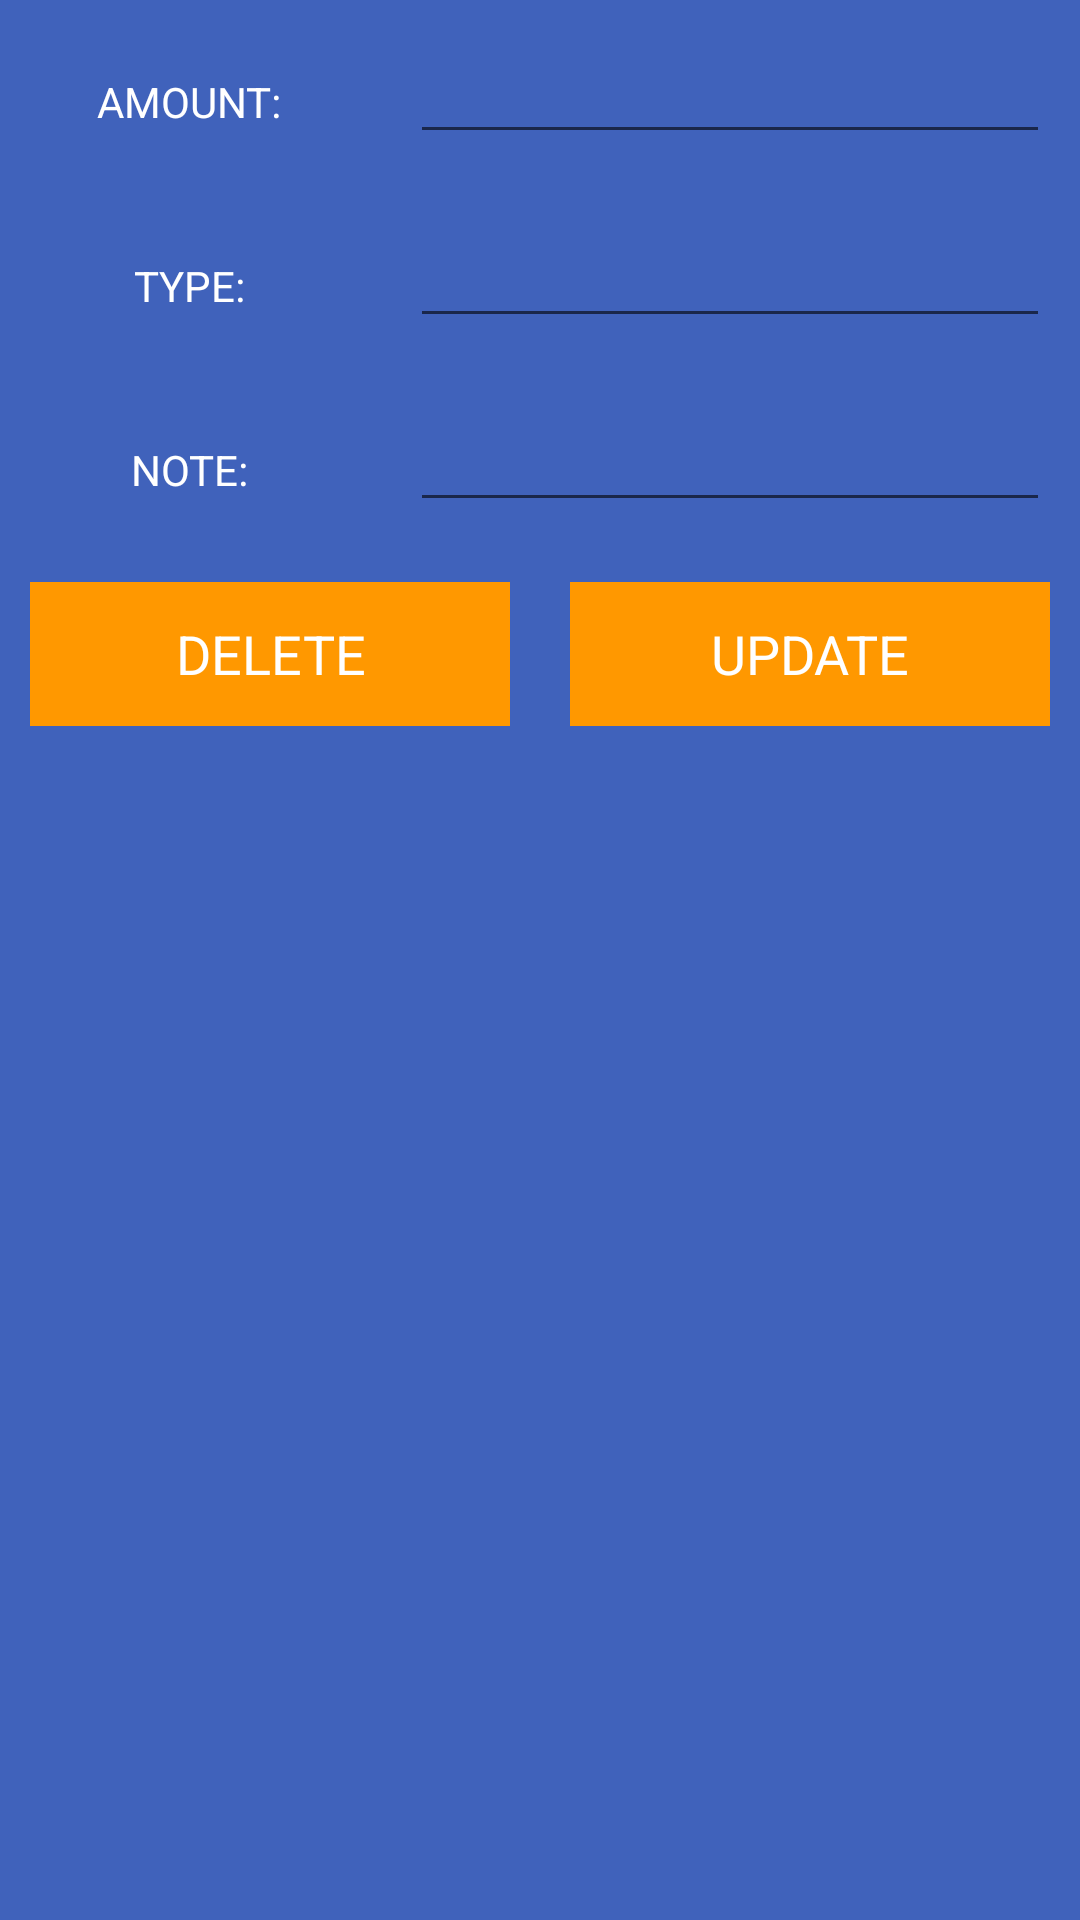

Write the Android layout XML for this screen, with the resource values it uses.
<!-- AndroidManifest.xml: application theme AppTheme -->
<!-- res/layout/update_data_item.xml -->
<?xml version="1.0" encoding="utf-8"?>
<LinearLayout
    xmlns:android="http://schemas.android.com/apk/res/android"
    android:layout_width="match_parent"
    android:orientation="vertical"
    android:background="#4062BB"
    android:layout_height="match_parent">

    <ScrollView
        android:layout_width="match_parent"
        android:layout_height="match_parent">

        <LinearLayout
            android:layout_width="match_parent"
            android:orientation="vertical"
            android:layout_height="match_parent">

            <LinearLayout
                android:layout_width="match_parent"
                android:orientation="horizontal"
                android:layout_height="wrap_content">

                <RelativeLayout
                    android:layout_width="0dp"
                    android:layout_weight="1"
                    android:layout_margin="10dp"
                    android:gravity="center"
                    android:layout_height="wrap_content">

                    <TextView
                        android:layout_width="wrap_content"
                        android:layout_height="wrap_content"
                        android:text="AMOUNT:"
                        android:textColor="@android:color/white"
                        />

                </RelativeLayout>

                <RelativeLayout
                    android:layout_width="0dp"
                    android:layout_weight="2"
                    android:layout_margin="10dp"
                    android:layout_height="wrap_content">

                    <EditText
                        android:layout_width="match_parent"
                        android:layout_height="wrap_content"
                        android:id="@+id/amount_edt"
                        android:textColor="@android:color/white"
                        />

                </RelativeLayout>

            </LinearLayout>

            <LinearLayout
                android:layout_width="match_parent"
                android:orientation="horizontal"
                android:layout_height="wrap_content">

                <RelativeLayout
                    android:layout_width="0dp"
                    android:layout_weight="1"
                    android:layout_margin="10dp"
                    android:gravity="center"
                    android:layout_height="wrap_content">

                    <TextView
                        android:layout_width="wrap_content"
                        android:layout_height="wrap_content"
                        android:text="TYPE:"
                        android:textColor="@android:color/white"
                        />

                </RelativeLayout>

                <RelativeLayout
                    android:layout_width="0dp"
                    android:layout_weight="2"
                    android:layout_margin="10dp"
                    android:layout_height="wrap_content">

                    <EditText
                        android:layout_width="match_parent"
                        android:layout_height="wrap_content"
                        android:id="@+id/type_edt"
                        android:textColor="@android:color/white"
                        />

                </RelativeLayout>

            </LinearLayout>

            <LinearLayout
                android:layout_width="match_parent"
                android:orientation="horizontal"
                android:layout_height="wrap_content">

                <RelativeLayout
                    android:layout_width="0dp"
                    android:layout_weight="1"
                    android:layout_margin="10dp"
                    android:gravity="center"
                    android:layout_height="wrap_content">

                    <TextView
                        android:layout_width="wrap_content"
                        android:layout_height="wrap_content"
                        android:text="NOTE:"
                        android:textColor="@android:color/white"
                        />

                </RelativeLayout>

                <RelativeLayout
                    android:layout_width="0dp"
                    android:layout_weight="2"
                    android:layout_margin="10dp"
                    android:layout_height="wrap_content">

                    <EditText
                        android:layout_width="match_parent"
                        android:layout_height="wrap_content"
                        android:id="@+id/note_edt"
                        android:textColor="@android:color/white"
                        />

                </RelativeLayout>

            </LinearLayout>

            <LinearLayout
                android:layout_width="match_parent"
                android:orientation="horizontal"
                android:layout_height="wrap_content">

                <RelativeLayout
                    android:layout_width="0dp"
                    android:layout_weight="2"
                    android:layout_margin="10dp"
                    android:gravity="center"
                    android:layout_height="wrap_content">

                    <Button
                        android:layout_width="match_parent"
                        android:text="DELETE"
                        android:textAppearance="?android:textAppearanceMedium"
                        android:textColor="@android:color/white"
                        android:background="@color/nav_header"
                        android:id="@+id/btn_delete"
                        android:layout_height="wrap_content" />

                </RelativeLayout>

                <RelativeLayout
                    android:layout_width="0dp"
                    android:layout_weight="2"
                    android:layout_margin="10dp"
                    android:gravity="center"
                    android:layout_height="wrap_content">

                    <Button
                        android:layout_width="match_parent"
                        android:text="UPDATE"
                        android:textAppearance="?android:textAppearanceMedium"
                        android:textColor="@android:color/white"
                        android:background="@color/nav_header"
                        android:id="@+id/btn_update"
                        android:layout_height="wrap_content" />

                </RelativeLayout>



            </LinearLayout>

        </LinearLayout>
    </ScrollView>

</LinearLayout>
<!-- resources referenced by this layout -->
<resources>
  <color name="nav_header">#FF9800</color>
  <style name="AppTheme" parent="Theme.AppCompat.Light.NoActionBar">
          
          <item name="colorPrimary">#4062BB</item>
          <item name="colorPrimaryDark">#4062BB</item>
          <item name="colorAccent">#4062BB</item>
      </style>
</resources>
